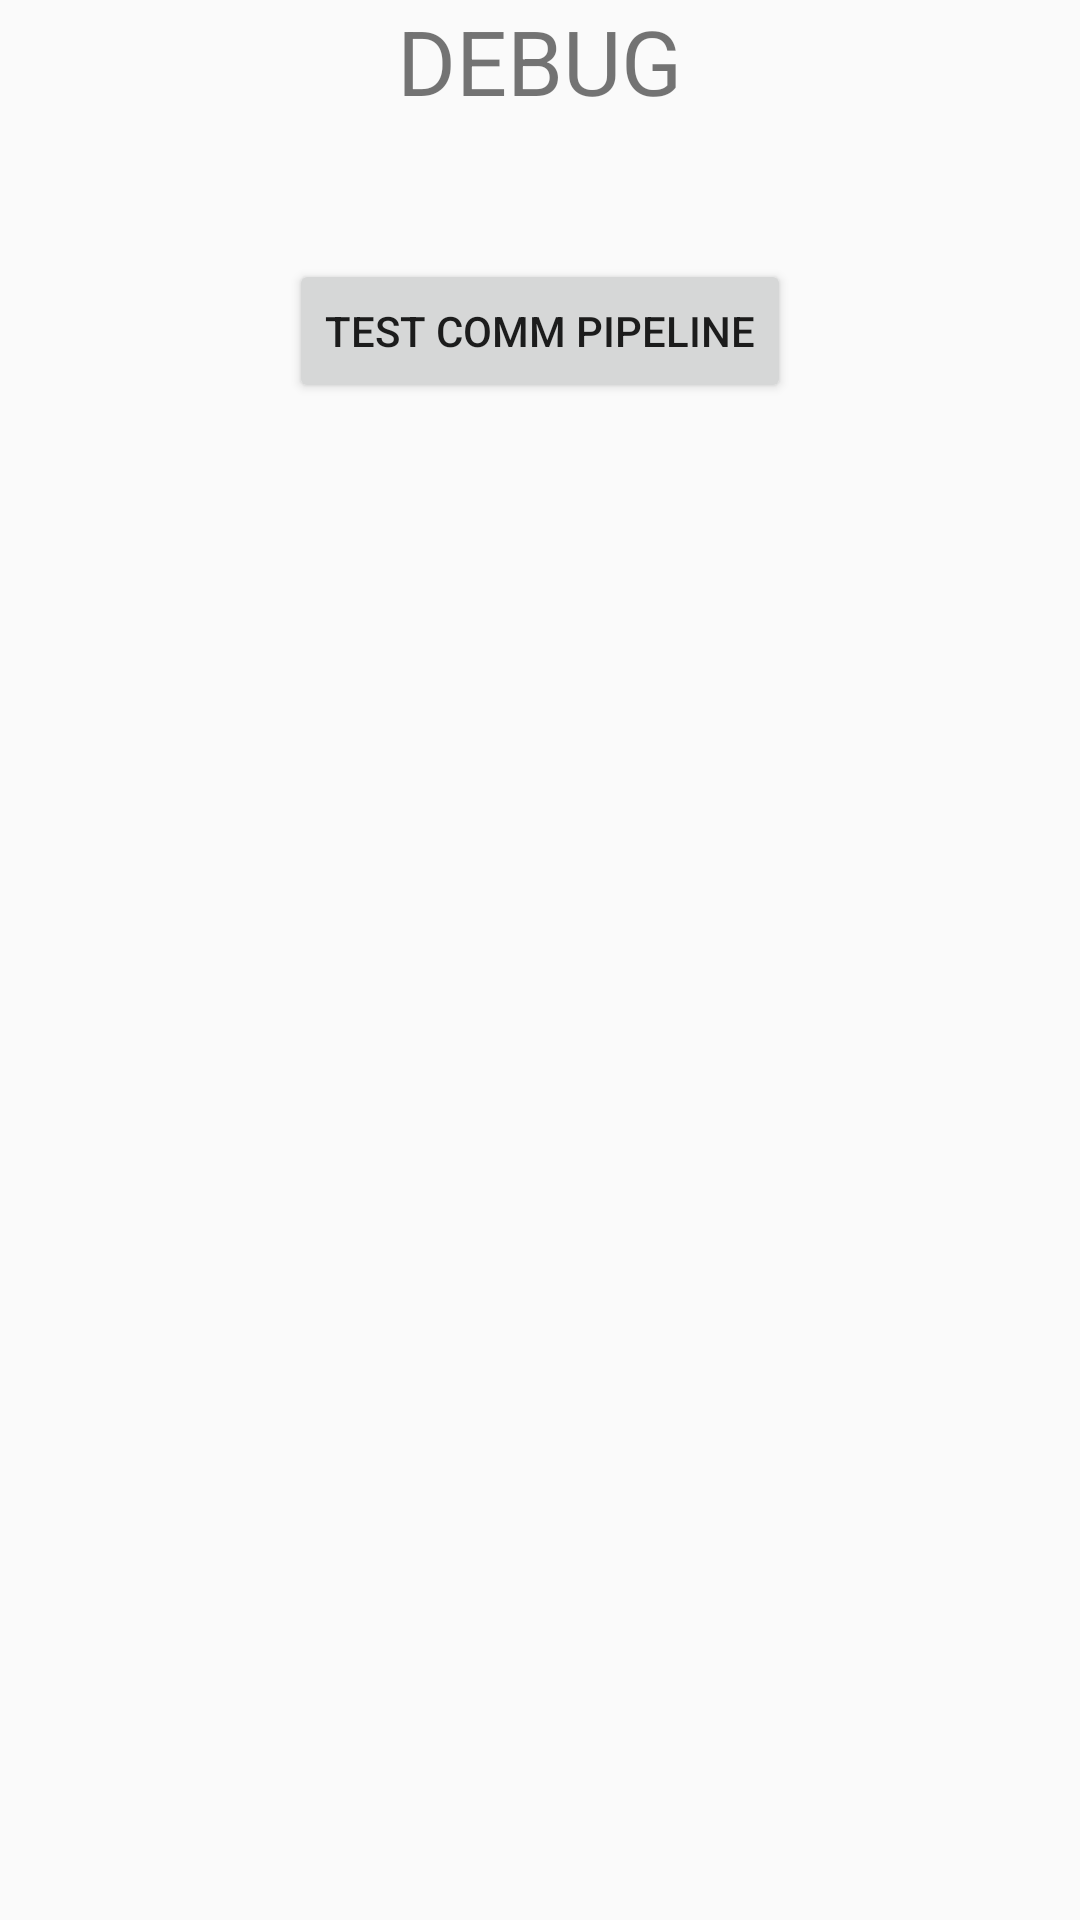

This screen was rendered from an Android layout file. Write that file and the resources it references.
<!-- AndroidManifest.xml: application theme AppTheme -->
<!-- res/layout/activity_debug.xml -->
<RelativeLayout xmlns:android="http://schemas.android.com/apk/res/android"
    xmlns:tools="http://schemas.android.com/tools" android:layout_width="match_parent"
    android:layout_height="match_parent" android:paddingLeft="@dimen/activity_horizontal_margin"
    android:paddingRight="@dimen/activity_horizontal_margin"
    android:paddingTop="@dimen/activity_vertical_margin"
    android:paddingBottom="@dimen/activity_vertical_margin"
    tools:context="com.example.whcs_android.DebugActivity">

    <TextView android:text="DEBUG" android:layout_width="wrap_content"
        android:layout_height="wrap_content"
        android:layout_alignParentTop="true"
        android:layout_centerHorizontal="true"
        android:textSize="30dp"
        android:id="@+id/textView" />

    <Button
        android:layout_width="wrap_content"
        android:layout_height="wrap_content"
        android:text="Test Comm Pipeline"
        android:id="@+id/testCommPipelineButton"
        android:layout_below="@+id/textView"
        android:layout_centerHorizontal="true"
        android:layout_marginTop="46dp" />

</RelativeLayout>
<!-- resources referenced by this layout -->
<resources>
  <style name="AppTheme" parent="Theme.AppCompat.Light.DarkActionBar">
          
          <item name="colorPrimary">@color/primary</item>
      </style>
  <item name="primary" type="color">#FF9800</item>
</resources>
